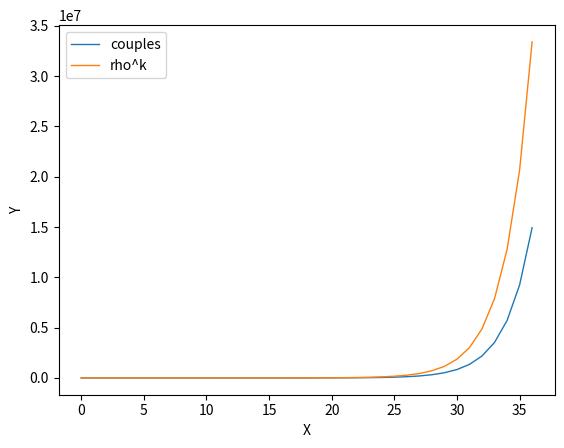

The script that saved this image:
# -*- coding: utf-8 -*-
"""
Created on Wed Feb 28 23:00:25 2024

[redacted]
"""

import seaborn as sns
import matplotlib.pyplot as plt
import pandas as pd

from math import sqrt


# Les premiers nombres de la suite
cache = {0: 0, 1: 1}

def fibonacci(n:int):
    if n in cache:  # Cas de base
        return cache[n]
    # On calcule et mémorise le nombre de la suite
    cache[n] = fibonacci(n - 1) + fibonacci(n - 2)  # Cas récursif
    return cache[n]

suite = [fibonacci(n) for n in range(36+1)]
# ou
#print([fibonacci(n) for n in range(36+1)][1:])



#plt.xscale('log')
#plt.yscale('log')
plt.xlabel("X")
plt.ylabel("Y")
plt.legend(loc='upper left')

#
df = pd.DataFrame(cache.items())
sns.lineplot(data=df, x=0, y=1, palette="tab10", label="couples", linewidth=1)

#%%

rho = (1+sqrt(5))/2
print(f'rho : {rho}')
print(f'Le nombre d\'or approché est {suite[-1]/suite[-2]}')

k_rho = {}
for k in cache.keys():
    k_rho[k] = rho**k
    
df_k = pd.DataFrame(k_rho.items())
sns.lineplot(data=df_k, x=0, y=1, palette="tab10", label="rho^k", linewidth=1)
